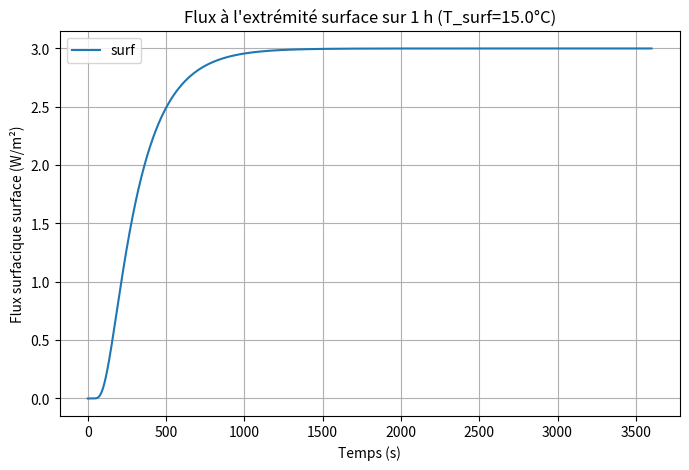

The script that saved this image:
import numpy as np
import matplotlib.pyplot as plt

def compute_surf_flux(T_surf,
                      T_lim=18.0,
                      L=1.0,
                      N=51,
                      alpha=5e-4,
                      k=1.0,
                      A=1.0,
                      duration=3600.0):
    """
    Simule la diffusion dans une barre 1D de longueur L, extrémité gauche
    fixée à T_lim et extrémité droite à T_surf, sur une heure (3600 s),
    et renvoie :
      - times      : instants de calcul
      - flux_surf  : flux surfacique à la surface de la terre (W/m²)
      - avg_surf   : puissance moyenne surfacique reçue à la surface sur 1 h

    Paramètres :
      T_surf   : température de l'extrémité surface (°C)
      T_lim    : température de l'extrémité de la limite de variation de temperature (°C)
      L, N, alpha, k, A, duration  : voir Fourier diffusion 1D
    """
    dx      = L / (N - 1)
    dt      = 0.25 * dx**2 / alpha
    n_steps = int(np.ceil(duration / dt))
    times   = np.linspace(0, duration, n_steps+1)

    # profil initial
    T = np.ones(N) * T_lim
    T[0]   = T_lim
    T[-1]  = T_surf

    flux_surf = np.zeros(n_steps+1)
    flux_surf[0] = 0.0  # pas de gradient initial

    for n in range(1, n_steps+1):
        T_old = T.copy()
        # mise à jour intérieure
        for i in range(1, N-1):
            T[i] = (T_old[i]
                    + alpha * dt * (T_old[i+1] - 2*T_old[i] + T_old[i-1]) / dx**2)
        # conditions aux limites
        T[0]   = T_lim
        T[-1]  = T_surf
        # calcul du flux ("surf")
        flux_surf[n] = -k * (T[1] - T[0]) / dx * A

    # énergie reçue par unité de surface (J/m²)
    E_surf = np.trapz(flux_surf, times)
    # puissance moyenne sur 1 h (W/m²)
    avg_surf = E_surf / duration

    return times, flux_surf, avg_surf

# Exemple d'utilisation
if __name__ == "__main__":
    T_surf_input = 15.0  # °C
    times, flux_surf, avg_surf = compute_surf_flux(T_surf_input, T_lim=18.0)

    print(f"Puissance surfacique moyenne (surf) : {avg_surf:.2f} W/m²")

    # Tracé du flux surfacique
    plt.figure(figsize=(8,5))
    plt.plot(times, flux_surf, label='surf', color='tab:blue')
    plt.xlabel("Temps (s)")
    plt.ylabel("Flux surfacique surface (W/m²)")
    plt.title(f"Flux à l'extrémité surface sur 1 h (T_surf={T_surf_input}°C)")
    plt.legend()
    plt.grid(True)
    plt.show()
